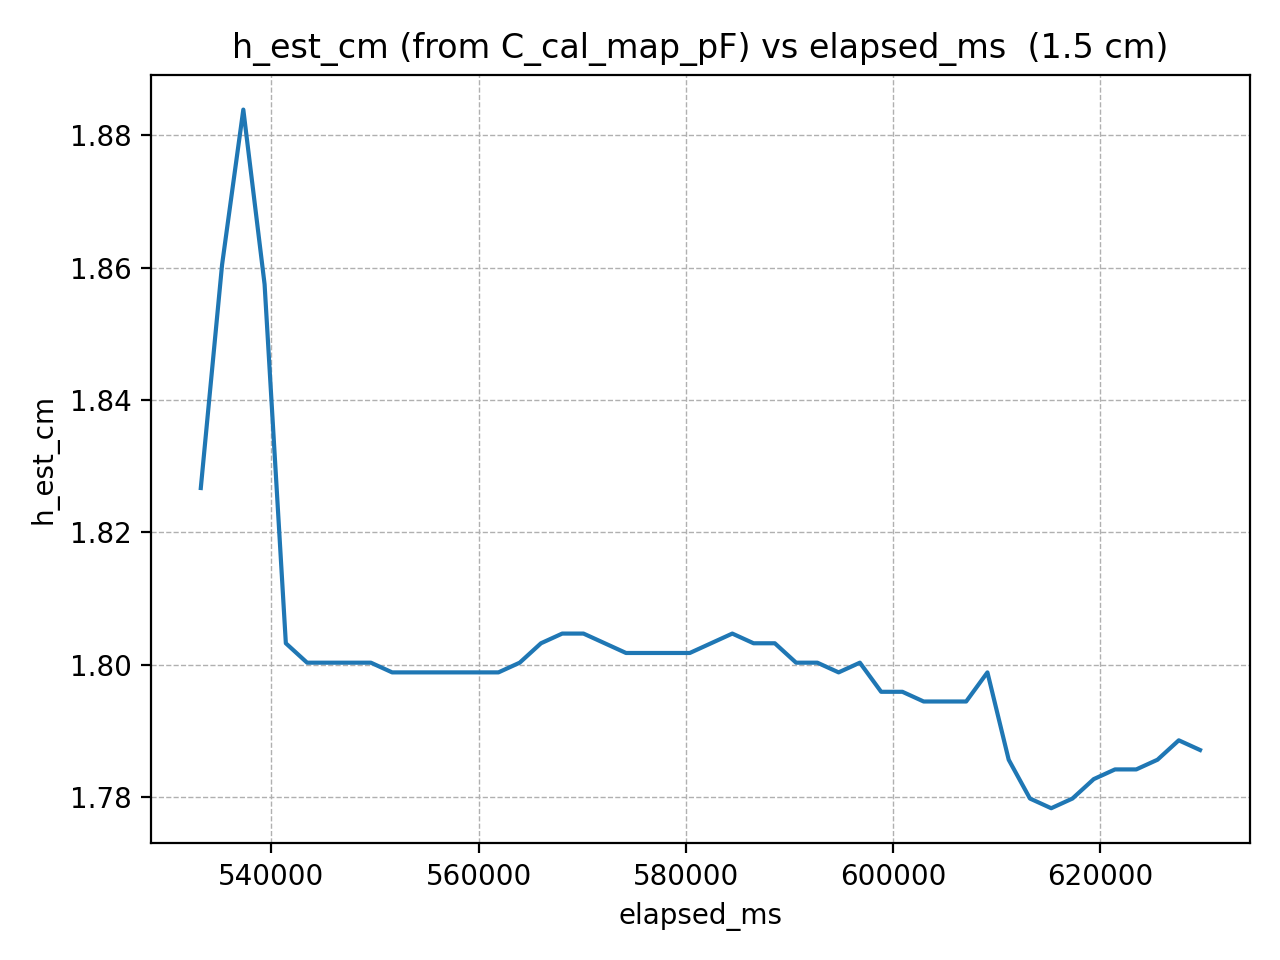

The file beside this chart, header and first rows:
elapsed_ms, h_est_cm
533209, 1.827
535260, 1.86
537311, 1.884
539362, 1.857
541413, 1.803
543464, 1.8
545515, 1.8
547566, 1.8
549617, 1.8
551668, 1.799
553719, 1.799
555770, 1.799
557821, 1.799
559872, 1.799
561923, 1.799
563974, 1.8
566025, 1.803
568076, 1.805
570127, 1.805
572178, 1.803
574229, 1.802
576280, 1.802
578331, 1.802
580382, 1.802
582433, 1.803
584484, 1.805
586535, 1.803
588586, 1.803
590637, 1.8
592688, 1.8
594739, 1.799
596790, 1.8
598841, 1.796
600892, 1.796
602943, 1.794
604994, 1.794
607045, 1.794
609096, 1.799
611147, 1.786
613198, 1.78
615249, 1.778
617300, 1.78
619351, 1.783
621402, 1.784
623453, 1.784
625504, 1.786
627555, 1.789
629606, 1.787
